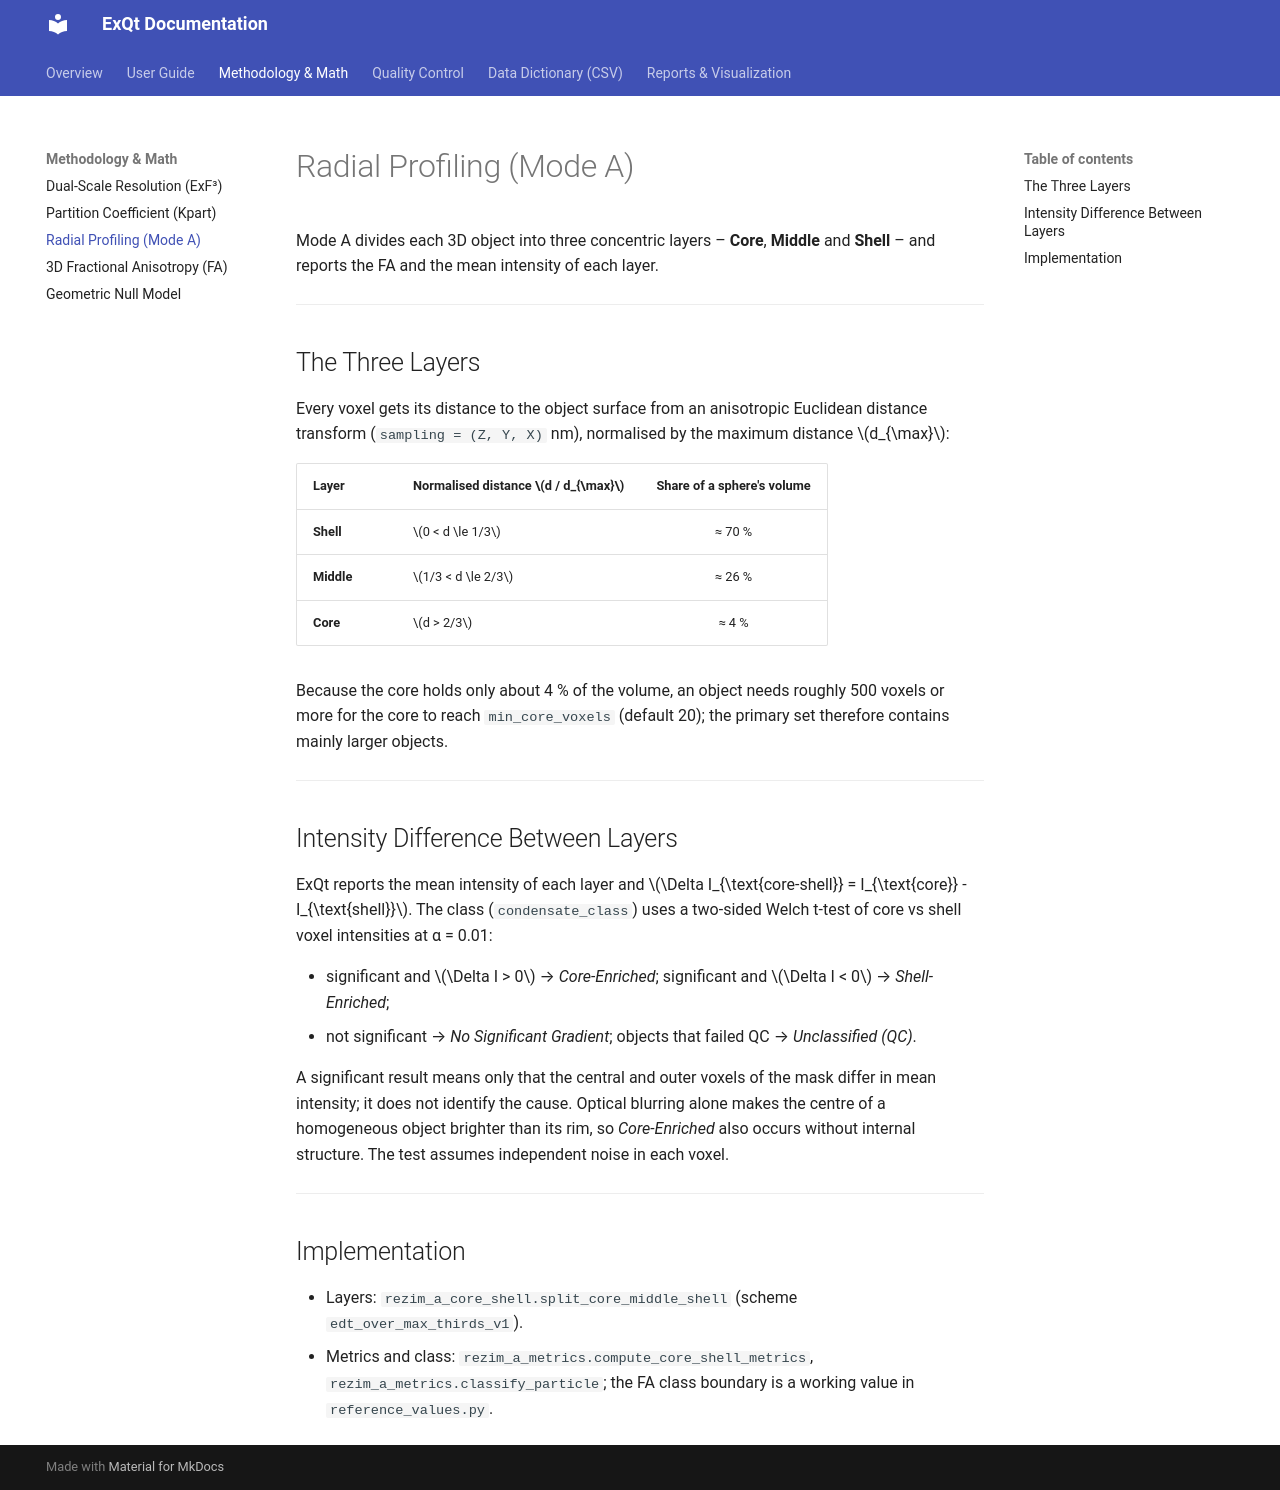

repository: FrancinCZ/ExQt · page: methodology/radial-profiling/index.html · generator: mkdocs

# Radial Profiling (Mode A)

Mode A divides each 3D object into three concentric layers – **Core**, **Middle** and **Shell** – and reports the FA and the mean intensity of each layer.

---

## The Three Layers

Every voxel gets its distance to the object surface from an anisotropic Euclidean distance transform (`sampling = (Z, Y, X)` nm), normalised by the maximum distance $d_{\max}$:

| Layer | Normalised distance $d / d_{\max}$ | Share of a sphere's volume |
| :--- | :--- | :---: |
| **Shell** | $0 < d \le 1/3$ | ≈ 70 % |
| **Middle** | $1/3 < d \le 2/3$ | ≈ 26 % |
| **Core** | $d > 2/3$ | ≈ 4 % |

Because the core holds only about 4 % of the volume, an object needs roughly 500 voxels or more for the core to reach `min_core_voxels` (default 20); the primary set therefore contains mainly larger objects.

---

## Intensity Difference Between Layers

ExQt reports the mean intensity of each layer and $\Delta I_{\text{core-shell}} = I_{\text{core}} - I_{\text{shell}}$. The class (`condensate_class`) uses a two-sided Welch t-test of core vs shell voxel intensities at α = 0.01:

- significant and $\Delta I > 0$ → *Core-Enriched*; significant and $\Delta I < 0$ → *Shell-Enriched*;
- not significant → *No Significant Gradient*; objects that failed QC → *Unclassified (QC)*.

A significant result means only that the central and outer voxels of the mask differ in mean intensity; it does not identify the cause. Optical blurring alone makes the centre of a homogeneous object brighter than its rim, so *Core-Enriched* also occurs without internal structure. The test assumes independent noise in each voxel.

---

## Implementation

- Layers: `rezim_a_core_shell.split_core_middle_shell` (scheme `edt_over_max_thirds_v1`).
- Metrics and class: `rezim_a_metrics.compute_core_shell_metrics`, `rezim_a_metrics.classify_particle`; the FA class boundary is a working value in `reference_values.py`.
